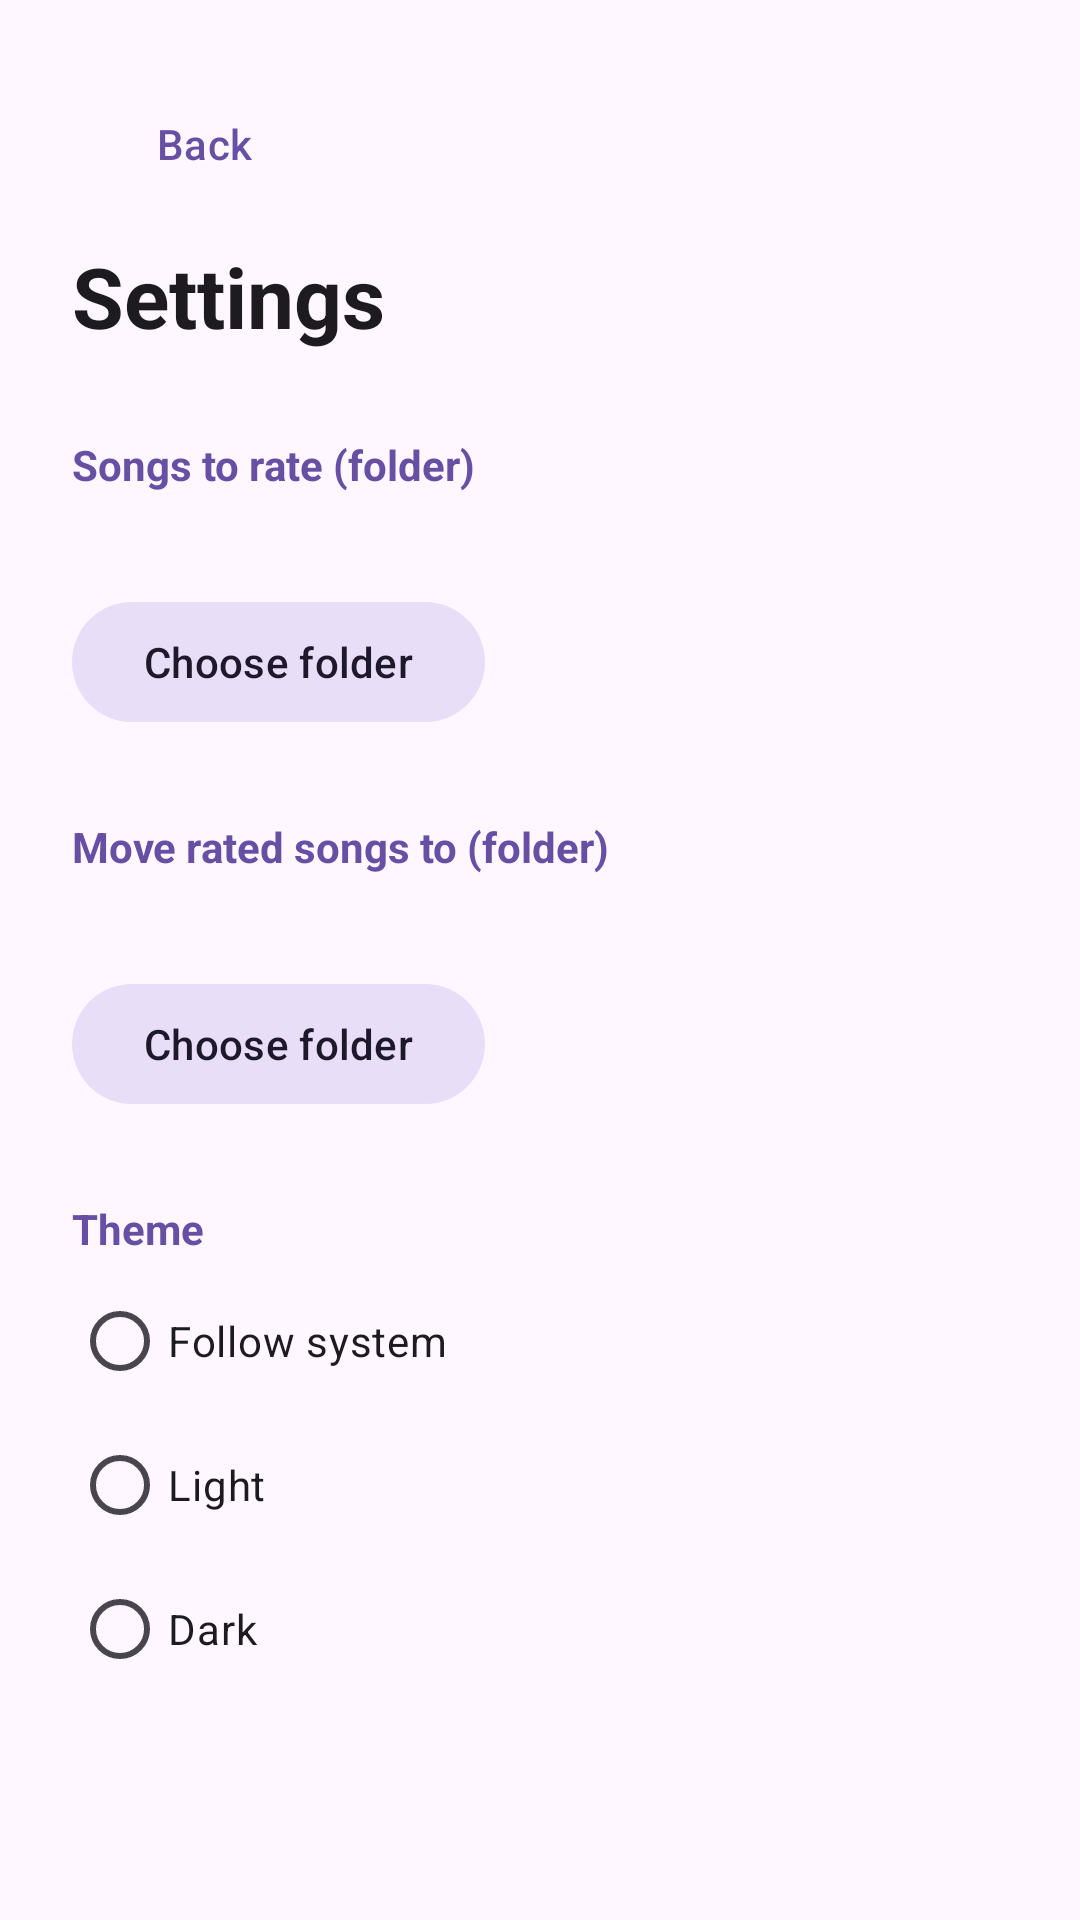

The Android layout XML behind this screen, and the referenced resources:
<!-- AndroidManifest.xml: application theme Theme.SongRater -->
<!-- res/layout/activity_settings.xml -->
<?xml version="1.0" encoding="utf-8"?>
<ScrollView xmlns:android="http://schemas.android.com/apk/res/android"
    android:layout_width="match_parent"
    android:layout_height="match_parent"
    android:background="?attr/colorSurface"
    android:fillViewport="true">

    <LinearLayout
        android:layout_width="match_parent"
        android:layout_height="wrap_content"
        android:orientation="vertical"
        android:padding="24dp">

        <com.google.android.material.button.MaterialButton
            android:id="@+id/backButton"
            style="@style/Widget.Material3.Button.TextButton"
            android:layout_width="wrap_content"
            android:layout_height="wrap_content"
            android:text="@string/back" />

        <TextView
            android:layout_width="match_parent"
            android:layout_height="wrap_content"
            android:layout_marginTop="8dp"
            android:text="@string/settings"
            android:textColor="?attr/colorOnSurface"
            android:textSize="28sp"
            android:textStyle="bold" />

        <TextView
            style="@style/SectionLabel"
            android:text="@string/source_label" />

        <TextView
            android:id="@+id/sourceText"
            android:layout_width="match_parent"
            android:layout_height="wrap_content"
            android:layout_marginTop="4dp"
            android:textColor="?attr/colorOnSurfaceVariant"
            android:textSize="15sp" />

        <com.google.android.material.button.MaterialButton
            android:id="@+id/sourceButton"
            style="@style/Widget.Material3.Button.TonalButton"
            android:layout_width="wrap_content"
            android:layout_height="wrap_content"
            android:layout_marginTop="8dp"
            android:text="@string/choose_folder" />

        <TextView
            style="@style/SectionLabel"
            android:text="@string/dest_label" />

        <TextView
            android:id="@+id/destText"
            android:layout_width="match_parent"
            android:layout_height="wrap_content"
            android:layout_marginTop="4dp"
            android:textColor="?attr/colorOnSurfaceVariant"
            android:textSize="15sp" />

        <com.google.android.material.button.MaterialButton
            android:id="@+id/destButton"
            style="@style/Widget.Material3.Button.TonalButton"
            android:layout_width="wrap_content"
            android:layout_height="wrap_content"
            android:layout_marginTop="8dp"
            android:text="@string/choose_folder" />

        <TextView
            style="@style/SectionLabel"
            android:text="@string/theme_label" />

        <RadioGroup
            android:id="@+id/themeGroup"
            android:layout_width="match_parent"
            android:layout_height="wrap_content"
            android:layout_marginTop="4dp"
            android:orientation="vertical">

            <RadioButton
                android:id="@+id/themeSystem"
                android:layout_width="match_parent"
                android:layout_height="48dp"
                android:text="@string/theme_system"
                android:textColor="?attr/colorOnSurface" />

            <RadioButton
                android:id="@+id/themeLight"
                android:layout_width="match_parent"
                android:layout_height="48dp"
                android:text="@string/theme_light"
                android:textColor="?attr/colorOnSurface" />

            <RadioButton
                android:id="@+id/themeDark"
                android:layout_width="match_parent"
                android:layout_height="48dp"
                android:text="@string/theme_dark"
                android:textColor="?attr/colorOnSurface" />
        </RadioGroup>
    </LinearLayout>
</ScrollView>
<!-- resources referenced by this layout -->
<resources>
  <string name="back">Back</string>
  <string name="choose_folder">Choose folder</string>
  <string name="dest_label">Move rated songs to (folder)</string>
  <string name="settings">Settings</string>
  <string name="source_label">Songs to rate (folder)</string>
  <string name="theme_dark">Dark</string>
  <string name="theme_label">Theme</string>
  <string name="theme_light">Light</string>
  <string name="theme_system">Follow system</string>
  <style name="SectionLabel">
          <item name="android:layout_width">match_parent</item>
          <item name="android:layout_height">wrap_content</item>
          <item name="android:layout_marginTop">28dp</item>
          <item name="android:textColor">?attr/colorPrimary</item>
          <item name="android:textSize">14sp</item>
          <item name="android:textStyle">bold</item>
      </style>
  <style name="Theme.SongRater" parent="Theme.Material3.DayNight.NoActionBar" />
</resources>
